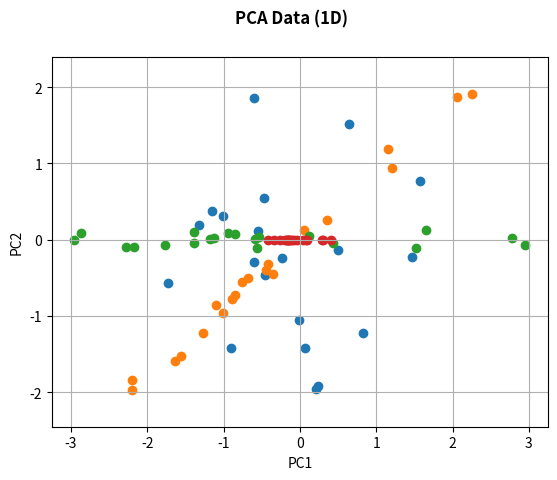

Generate this figure with matplotlib:
# Import necessary libraries
import numpy as np
import matplotlib.pyplot as plt

np.random.seed(42)                                      # Set random seed for reproducibility of dataset
matA = np.random.randn(20, 2)                           # Generate random data matrix from normal distribution

# Plot original data
plt.scatter(matA[:, 0], matA[:, 1])
plt.suptitle("Original Data", fontweight='bold')
plt.xlabel("X")
plt.ylabel("Y")
plt.grid(True)
plt.show()

matB = np.random.uniform(0, 1, (2, 2))                  # Generate random transformation matrix from uniform distribution
matC = np.matmul(matA, matB)                            # Transform the data

# Plot transformed data
plt.scatter(matC[:, 0], matC[:, 1])
plt.suptitle("Transformed Data", fontweight='bold')
plt.xlabel("X")
plt.ylabel("Y")
plt.grid(True)
plt.show()

var_x = np.var(matC[:, 0])                              # Variance along data axis
var_y = np.var(matC[:, 1])                              # Variance along axis perpendicular to data axis
print("Variance along X-axis:", var_x)
print("Variance along Y-axis:", var_y)

# covariance matrix calculation using the formula & in-built function
covMat = (1 / (len(matC) - 1)) * np.dot(matC.T, matC)   # 1/(n-1) XX^T
temp = np.cov(matC.T)                                   # Covariance matrix for comparision with direct formula

# Calculate eigenvectors and eigenvalues
eigenvalues, eigenvectors = np.linalg.eig(temp)
pro_var = eigenvalues / np.sum(eigenvalues)             # Proportion of variance calculation

# Perform PCA transformation
matY = np.matmul(eigenvectors.T, matC.T)
covMatY = np.cov(matY)
matY = matY.T

# Plot PCA data
plt.scatter(matY[:, 0], matY[:, 1])
plt.suptitle("PCA Data", fontweight='bold')
plt.xlabel("PC1")
plt.ylabel("PC2")
plt.axis('equal')
plt.grid(True)
plt.show()

# Perform PCA transformation to 1D
pca_1d = np.matmul(eigenvectors.T[:, 0], matC.T)

# Plot 1D PCA data
plt.scatter(pca_1d, np.zeros_like(pca_1d))
plt.suptitle("PCA Data (1D)", fontweight='bold')
plt.xlabel("PC1")
plt.axis('equal')
plt.grid(True)
plt.show()